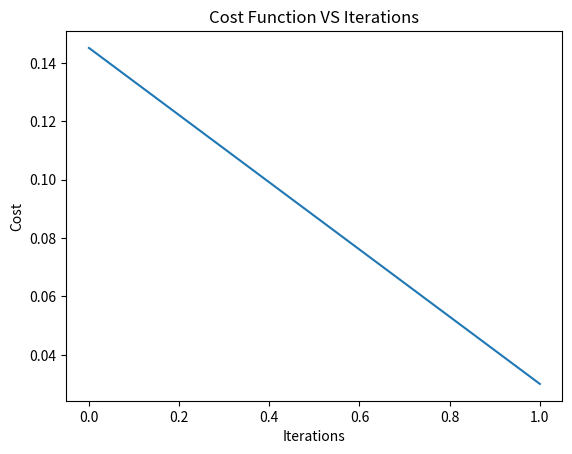
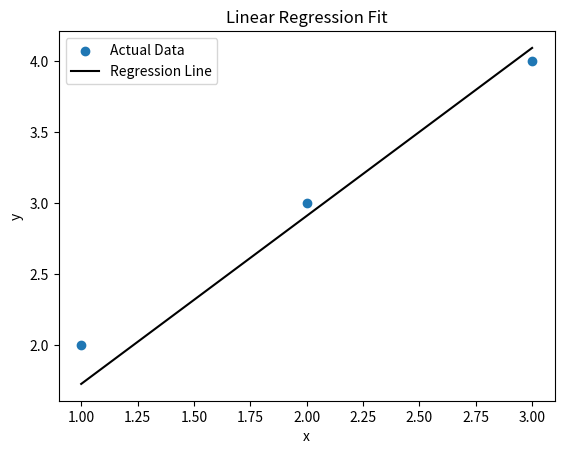

Generate these figures, in order, with matplotlib:
import numpy as np
import matplotlib.pyplot as plt

x = np.array([1,2,3], dtype=float)
y = np.array([2,3,4], dtype=float)

n = len(x)
print("Input x : ", x)
print("Actual y : ", y)
print("Number of samples : ", n)

w = 0.0
b = 0.0
alpha = 0.1
iterations = 2
print("Initial weight (w) : ", w)
print("Initial bias (b) : ", b)
print("Learning rate : ", alpha)

def predict(x,w,b):
  return w*x+b

y_pred = predict(x,w,b)
print("Predictions : ", y_pred)

def compute_cost(y, y_pred):
  return np.sum((y-y_pred)**2)/n

y_pred = predict(x,w,b)
cost = compute_cost(y,y_pred)
print("\nInitial prediction", y_pred)
print("Initial Cost : ", cost)

def gradient(x,y,y_pred):
  dw = (np.sum(x*(y_pred-y))*2)/n
  db = (np.sum(y_pred-y)*2)/n
  return dw, db

def parameter_update(w,b,dw,db,alpha):
  w = w - alpha*dw
  b = b - alpha*db
  return w,b

costs = []
w_history = []
b_history = []


for i in range(iterations):
  y_pred_current_params = predict(x,w,b)
  dw, db = gradient(x,y,y_pred_current_params)
  w, b = parameter_update(w,b,dw,db,alpha)
  y_pred_after_update = predict(x,w,b)
  cost_after_update = compute_cost(y,y_pred_after_update)

  costs.append(cost_after_update)
  w_history.append(w)
  b_history.append(b)
  print("-"*30)
  print(f"\nIteration {i+1}")
  print("The y_predict (after update) is ", y_pred_after_update)
  print("The cost (after update) is ", cost_after_update)
  print(f"Gradients dw: {dw}, db: {db}")
  print("The updated weight (w) is ", w)
  print("The updated bias (b) is ", b)

final_w = w_history[-1]
final_b = b_history[-1]
print("\nThe final equation is : ")
print(f"y = {final_w}x + {final_b}")
print("The final cost is ", costs[-1])

plt.plot(range(iterations), costs)
plt.xlabel('Iterations')
plt.ylabel('Cost')
plt.title('Cost Function VS Iterations')
plt.show()


plt.scatter(x,y, label='Actual Data')
if iterations > 0:
    final_y_pred_for_plot = predict(x, final_w, final_b)
else:
    final_y_pred_for_plot = predict(x, w, b)
plt.plot(x, final_y_pred_for_plot, color='black', label='Regression Line')
plt.xlabel('x')
plt.ylabel('y')
plt.title('Linear Regression Fit')
plt.legend()
plt.show()
